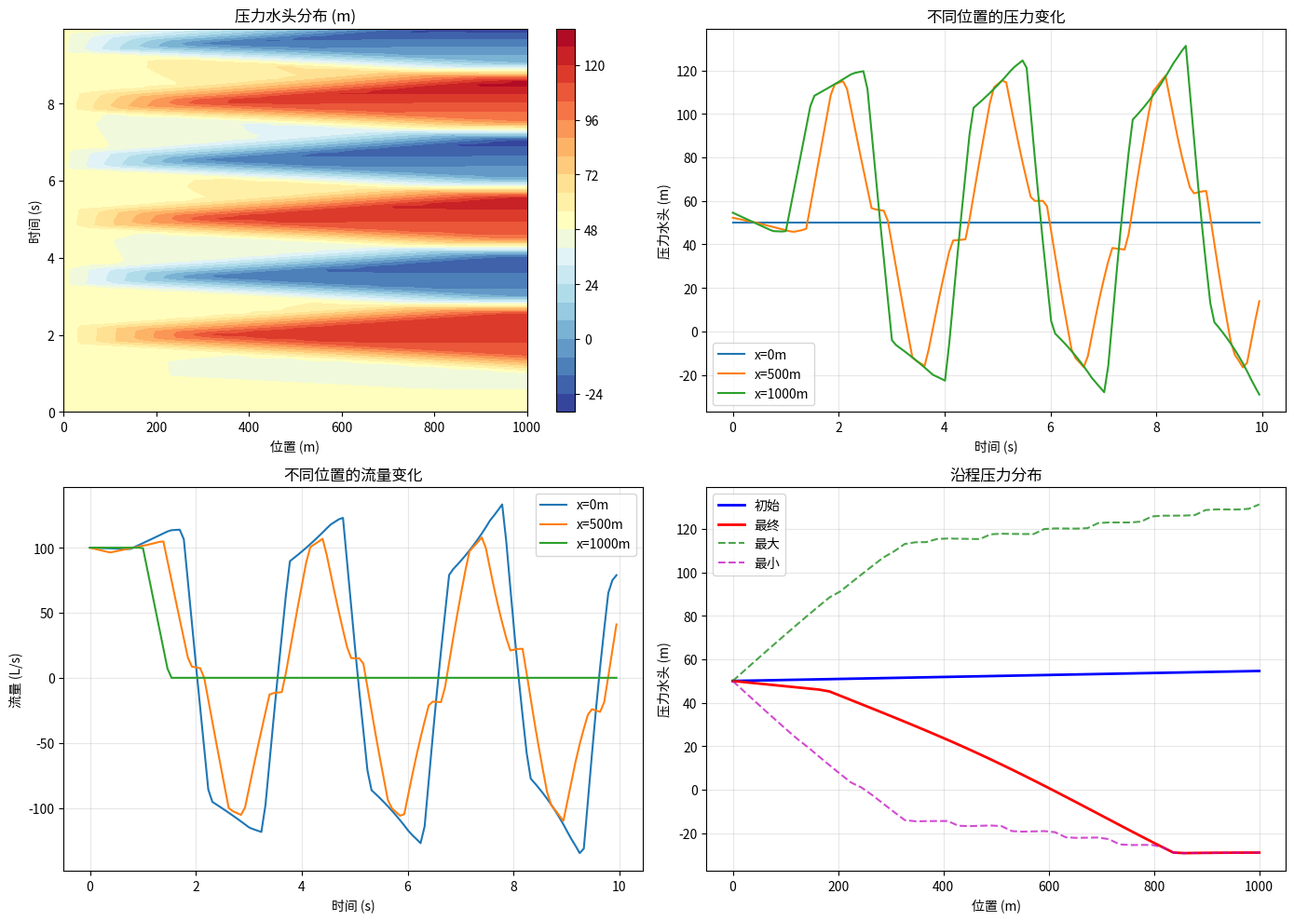

Write the Python code that produced this figure.
#!/usr/bin/env python
# -*- coding: utf-8 -*-
"""
有压管道流动求解器

实现有压管道系统的水力瞬变分析（水锤效应）。

控制方程（特征线法）：
1. 连续性方程：∂H/∂t + (a²/g)∂V/∂x = 0
2. 动量方程：∂V/∂t + g∂H/∂x + fV|V|/(2D) = 0

其中：
- H: 压力水头 (m)
- V: 流速 (m/s)
- a: 水锤波速 (m/s)
- f: 达西摩阻系数
- D: 管径 (m)
- g: 重力加速度 (m/s²)

使用特征线法（Method of Characteristics）求解。

参考文献：
- Wylie, E.B. and Streeter, V.L. "Fluid Transients in Systems"
- Chaudhry, M.H. "Applied Hydraulic Transients"

作者: Claude
日期: 2025-10-24
"""

import numpy as np
from typing import Tuple, Optional, Dict, List, Callable
from dataclasses import dataclass
import warnings


@dataclass
class PipelineConfig:
    """管道配置参数"""
    length: float              # 管道长度 (m)
    diameter: float            # 管道内径 (m)
    thickness: float = 0.01    # 管壁厚度 (m)
    roughness: float = 0.0001  # 绝对粗糙度 (m)

    # 材料参数
    youngs_modulus: float = 2.0e11  # 弹性模量 (Pa), 钢管
    poisson_ratio: float = 0.3       # 泊松比
    density: float = 7850            # 管材密度 (kg/m³)

    # 流体参数
    fluid_density: float = 1000      # 流体密度 (kg/m³)
    fluid_bulk_modulus: float = 2.2e9  # 体积弹性模量 (Pa)
    kinematic_viscosity: float = 1e-6  # 运动粘度 (m²/s)

    # 其他
    elevation_start: float = 0.0   # 起点高程 (m)
    elevation_end: float = 0.0     # 终点高程 (m)


class PressurizedFlowSolver:
    """
    有压管道流动求解器

    采用特征线法（Method of Characteristics, MOC）求解
    水锤方程。

    基本原理：
    将偏微分方程转换为沿特征线的常微分方程，
    特征线方程为：C+ 和 C- 线。
    """

    def __init__(self, config: PipelineConfig, nx: int = 50):
        """
        初始化求解器

        Args:
            config: 管道配置
            nx: 空间网格点数
        """
        self.config = config
        self.nx = nx

        # 空间离散
        self.x = np.linspace(0, config.length, nx)
        self.dx = config.length / (nx - 1)

        # 计算水锤波速
        self.wave_speed = self._calculate_wave_speed()

        # 计算达西摩阻系数
        self.friction_factor = self._calculate_friction_factor()

        # 状态变量
        self.H = None  # 压力水头 (m)
        self.V = None  # 流速 (m/s)
        self.Q = None  # 流量 (m³/s)

        # 时间步长（Courant条件）
        self.dt = None

        # 历史记录
        self.time_history = []
        self.H_history = []
        self.V_history = []
        self.Q_history = []

        # 边界条件
        self.bc_upstream = None
        self.bc_downstream = None

        # 结构物
        self.structures = {}

        print(f"有压管道求解器初始化:")
        print(f"  管道长度: {config.length} m")
        print(f"  管径: {config.diameter} m")
        print(f"  网格点数: {nx}")
        print(f"  水锤波速: {self.wave_speed:.2f} m/s")
        print(f"  摩阻系数: {self.friction_factor:.6f}")

    def _calculate_wave_speed(self) -> float:
        """
        计算水锤波速

        考虑管壁弹性的修正公式：
        a = sqrt(K/ρ) / sqrt(1 + (K/E)(D/e))

        其中：
        - K: 流体体积弹性模量
        - ρ: 流体密度
        - E: 管材弹性模量
        - D: 管径
        - e: 管壁厚度
        """
        K = self.config.fluid_bulk_modulus
        rho = self.config.fluid_density
        E = self.config.youngs_modulus
        D = self.config.diameter
        e = self.config.thickness

        # 不考虑管壁弹性的波速
        a0 = np.sqrt(K / rho)

        # 考虑管壁弹性的修正
        psi = 1.0 + (K / E) * (D / e)
        a = a0 / np.sqrt(psi)

        return a

    def _calculate_friction_factor(self, V_ref: float = 1.0) -> float:
        """
        计算达西摩阻系数

        使用Swamee-Jain公式（隐式Colebrook-White的显式近似）：
        f = 0.25 / [log10(ε/(3.7D) + 5.74/Re^0.9)]²

        Args:
            V_ref: 参考流速 (m/s)，用于估算雷诺数
        """
        D = self.config.diameter
        eps = self.config.roughness
        nu = self.config.kinematic_viscosity

        # 雷诺数
        Re = V_ref * D / nu

        if Re < 2300:
            # 层流
            f = 64 / Re
        else:
            # 湍流 - Swamee-Jain公式
            term1 = eps / (3.7 * D)
            term2 = 5.74 / (Re ** 0.9)
            f = 0.25 / (np.log10(term1 + term2)) ** 2

        return f

    def initialize_steady_state(self, Q0: float, H0: float):
        """
        初始化为稳态流动

        Args:
            Q0: 初始流量 (m³/s)
            H0: 上游压力水头 (m)
        """
        A = np.pi * (self.config.diameter / 2) ** 2
        V0 = Q0 / A

        # 初始流速（均匀）
        self.V = np.ones(self.nx) * V0

        # 沿程水头损失（稳态）
        L = self.config.length
        f = self.friction_factor
        D = self.config.diameter

        # 高程变化
        z = np.linspace(
            self.config.elevation_start,
            self.config.elevation_end,
            self.nx
        )

        # 计算各点压力水头
        self.H = np.zeros(self.nx)
        self.H[0] = H0

        for i in range(1, self.nx):
            # 摩阻损失
            dx = self.x[i] - self.x[i-1]
            hf = f * (V0 ** 2) / (2 * 9.81 * D) * dx

            # 高程损失
            dz = z[i] - z[i-1]

            # 总水头平衡
            self.H[i] = self.H[i-1] - hf - dz

        # 流量
        self.Q = self.V * A

        # 计算Courant稳定时间步长
        self.dt = self.dx / self.wave_speed * 0.9  # 0.9是安全系数

        print(f"\n稳态初始化:")
        print(f"  初始流量: {Q0:.4f} m³/s")
        print(f"  初始流速: {V0:.4f} m/s")
        print(f"  上游水头: {H0:.2f} m")
        print(f"  下游水头: {self.H[-1]:.2f} m")
        print(f"  总水头损失: {H0 - self.H[-1]:.2f} m")
        print(f"  时间步长: {self.dt:.6f} s (Courant)")

    def set_boundary_conditions(self,
                               bc_upstream: Callable[[float], Tuple[str, float]],
                               bc_downstream: Callable[[float], Tuple[str, float]]):
        """
        设置边界条件

        Args:
            bc_upstream: 上游边界条件函数
                返回 ('H', value) 或 ('Q', value)
            bc_downstream: 下游边界条件函数
                返回 ('H', value) 或 ('Q', value)

        示例：
            # 上游恒定水头
            bc_up = lambda t: ('H', 100.0)

            # 下游恒定流量
            bc_down = lambda t: ('Q', 0.1)

            # 时变边界
            bc_up = lambda t: ('H', 100.0 + 10*np.sin(2*np.pi*t/10))
        """
        self.bc_upstream = bc_upstream
        self.bc_downstream = bc_downstream

    def add_structure(self, structure, position: float):
        """
        在管道上添加结构物

        Args:
            structure: 结构物对象
            position: 位置 (m from start)
        """
        # 找到最近的网格点
        idx = np.argmin(np.abs(self.x - position))
        self.structures[idx] = structure
        print(f"添加结构物 {structure.__class__.__name__} 在位置 x={self.x[idx]:.2f}m (节点{idx})")

    def step(self, t: float) -> bool:
        """
        时间步进（特征线法）

        Args:
            t: 当前时间 (s)

        Returns:
            是否成功
        """
        g = 9.81
        a = self.wave_speed
        f = self.friction_factor
        D = self.config.diameter
        dt = self.dt
        dx = self.dx

        # 新时刻的值
        H_new = np.zeros(self.nx)
        V_new = np.zeros(self.nx)

        # 内部节点 - 使用特征线法
        for i in range(1, self.nx - 1):
            # 特征线C+：来自左侧
            Hp = self.H[i-1]
            Vp = self.V[i-1]

            # 特征线C-：来自右侧
            Hm = self.H[i+1]
            Vm = self.V[i+1]

            # C+ 线方程：Hp + (a/g)Vp - f(dt/(2D))|Vp|Vp
            Cp = Hp + (a / g) * Vp - f * (dx / (2 * D)) * abs(Vp) * Vp

            # C- 线方程：Hm - (a/g)Vm + f(dt/(2D))|Vm|Vm
            Cm = Hm - (a / g) * Vm - f * (dx / (2 * D)) * abs(Vm) * Vm

            # 求解新时刻的H和V
            H_new[i] = (Cp + Cm) / 2.0
            V_new[i] = (Cp - Cm) * g / (2.0 * a)

        # 边界条件
        # 上游边界
        bc_type_up, bc_value_up = self.bc_upstream(t)
        if bc_type_up == 'H':
            # 已知水头
            H_new[0] = bc_value_up
            # 使用C-线计算流速
            Hm = self.H[1]
            Vm = self.V[1]
            Cm = Hm - (a / g) * Vm - f * (dx / (2 * D)) * abs(Vm) * Vm
            V_new[0] = (H_new[0] - Cm) * g / a
        elif bc_type_up == 'Q':
            # 已知流量
            A = np.pi * (D / 2) ** 2
            V_new[0] = bc_value_up / A
            # 使用C-线计算水头
            Hm = self.H[1]
            Vm = self.V[1]
            Cm = Hm - (a / g) * Vm - f * (dx / (2 * D)) * abs(Vm) * Vm
            H_new[0] = Cm + (a / g) * V_new[0]

        # 下游边界
        bc_type_down, bc_value_down = self.bc_downstream(t)
        if bc_type_down == 'H':
            H_new[-1] = bc_value_down
            # 使用C+线计算流速
            Hp = self.H[-2]
            Vp = self.V[-2]
            Cp = Hp + (a / g) * Vp - f * (dx / (2 * D)) * abs(Vp) * Vp
            V_new[-1] = (Cp - H_new[-1]) * g / a
        elif bc_type_down == 'Q':
            A = np.pi * (D / 2) ** 2
            V_new[-1] = bc_value_down / A
            # 使用C+线计算水头
            Hp = self.H[-2]
            Vp = self.V[-2]
            Cp = Hp + (a / g) * Vp - f * (dx / (2 * D)) * abs(Vp) * Vp
            H_new[-1] = Cp - (a / g) * V_new[-1]

        # 更新状态
        self.H = H_new
        self.V = V_new
        A = np.pi * (D / 2) ** 2
        self.Q = self.V * A

        return True

    def solve(self, t_final: float, save_interval: int = 1) -> Tuple[np.ndarray, Dict]:
        """
        运行瞬变模拟

        Args:
            t_final: 模拟总时间 (s)
            save_interval: 保存间隔（步数）

        Returns:
            (time, results): 时间数组和结果字典
        """
        if self.H is None or self.V is None:
            raise RuntimeError("请先调用 initialize_steady_state() 初始化")

        if self.bc_upstream is None or self.bc_downstream is None:
            raise RuntimeError("请先调用 set_boundary_conditions() 设置边界条件")

        # 清空历史
        self.time_history = []
        self.H_history = []
        self.V_history = []
        self.Q_history = []

        # 保存初始状态
        self.time_history.append(0.0)
        self.H_history.append(self.H.copy())
        self.V_history.append(self.V.copy())
        self.Q_history.append(self.Q.copy())

        # 时间步进
        n_steps = int(t_final / self.dt)
        t = 0.0

        print(f"\n开始瞬变模拟:")
        print(f"  总时间: {t_final} s")
        print(f"  时间步数: {n_steps}")
        print(f"  时间步长: {self.dt:.6f} s")

        for step in range(1, n_steps + 1):
            t += self.dt

            # 时间步进
            success = self.step(t)

            if not success:
                warnings.warn(f"模拟在 t={t:.4f}s 时失败")
                break

            # 保存结果
            if step % save_interval == 0:
                self.time_history.append(t)
                self.H_history.append(self.H.copy())
                self.V_history.append(self.V.copy())
                self.Q_history.append(self.Q.copy())

            # 进度输出
            if step % max(1, n_steps // 20) == 0:
                progress = step / n_steps * 100
                print(f"  进度: {progress:.1f}% (t={t:.4f}s, "
                      f"H_max={np.max(self.H):.2f}m, "
                      f"H_min={np.min(self.H):.2f}m)")

        # 转换为numpy数组
        time = np.array(self.time_history)
        results = {
            'H': np.array(self.H_history),
            'V': np.array(self.V_history),
            'Q': np.array(self.Q_history),
            'x': self.x,
            'wave_speed': self.wave_speed,
            'friction_factor': self.friction_factor
        }

        print(f"\n模拟完成!")
        print(f"  最大压力水头: {np.max(results['H']):.2f} m")
        print(f"  最小压力水头: {np.min(results['H']):.2f} m")
        print(f"  压力波动: {np.max(results['H']) - np.min(results['H']):.2f} m")

        return time, results

    def get_pressure_at(self, position: float) -> float:
        """
        获取指定位置的当前压力水头

        Args:
            position: 位置 (m from start)

        Returns:
            压力水头 (m)
        """
        idx = np.argmin(np.abs(self.x - position))
        return self.H[idx]

    def get_flow_rate_at(self, position: float) -> float:
        """
        获取指定位置的当前流量

        Args:
            position: 位置 (m from start)

        Returns:
            流量 (m³/s)
        """
        idx = np.argmin(np.abs(self.x - position))
        return self.Q[idx]


if __name__ == "__main__":
    # 测试代码
    print("=" * 80)
    print("有压管道流动求解器测试")
    print("=" * 80)

    # 创建管道配置
    config = PipelineConfig(
        length=1000.0,        # 1km管道
        diameter=0.5,         # 0.5m直径
        thickness=0.01,       # 10mm壁厚
        roughness=0.0001,     # 0.1mm粗糙度（钢管）
        elevation_start=0.0,
        elevation_end=-5.0    # 5m高差（下坡）
    )

    # 创建求解器
    solver = PressurizedFlowSolver(config, nx=50)

    # 初始化稳态
    Q0 = 0.1  # 100 L/s
    H0 = 50.0  # 50m水头
    solver.initialize_steady_state(Q0, H0)

    # 设置边界条件 - 模拟阀门快速关闭
    def bc_upstream(t):
        # 上游恒定水头
        return ('H', H0)

    def bc_downstream(t):
        # 下游阀门在t=1s时从Q0快速关闭到0
        t_close = 1.0
        t_duration = 0.5  # 0.5秒关闭时间

        if t < t_close:
            Q = Q0
        elif t < t_close + t_duration:
            # 线性关闭
            Q = Q0 * (1 - (t - t_close) / t_duration)
        else:
            Q = 0.0

        return ('Q', Q)

    solver.set_boundary_conditions(bc_upstream, bc_downstream)

    # 运行模拟
    time, results = solver.solve(t_final=10.0, save_interval=5)

    # 绘图
    try:
        import matplotlib.pyplot as plt

        fig, axes = plt.subplots(2, 2, figsize=(14, 10))

        # 1. 压力水头时空分布
        ax = axes[0, 0]
        X, T = np.meshgrid(results['x'], time)
        contour = ax.contourf(X, T, results['H'], levels=20, cmap='RdYlBu_r')
        ax.set_xlabel('位置 (m)')
        ax.set_ylabel('时间 (s)')
        ax.set_title('压力水头分布 (m)')
        plt.colorbar(contour, ax=ax)

        # 2. 特定位置压力变化
        ax = axes[0, 1]
        positions = [0, config.length/2, config.length]
        for pos in positions:
            idx = np.argmin(np.abs(results['x'] - pos))
            ax.plot(time, results['H'][:, idx], label=f'x={pos:.0f}m')
        ax.set_xlabel('时间 (s)')
        ax.set_ylabel('压力水头 (m)')
        ax.set_title('不同位置的压力变化')
        ax.legend()
        ax.grid(True, alpha=0.3)

        # 3. 流量变化
        ax = axes[1, 0]
        for pos in positions:
            idx = np.argmin(np.abs(results['x'] - pos))
            ax.plot(time, results['Q'][:, idx] * 1000, label=f'x={pos:.0f}m')
        ax.set_xlabel('时间 (s)')
        ax.set_ylabel('流量 (L/s)')
        ax.set_title('不同位置的流量变化')
        ax.legend()
        ax.grid(True, alpha=0.3)

        # 4. 最终压力分布
        ax = axes[1, 1]
        ax.plot(results['x'], results['H'][0, :], 'b-', label='初始', linewidth=2)
        ax.plot(results['x'], results['H'][-1, :], 'r-', label='最终', linewidth=2)
        ax.plot(results['x'], np.max(results['H'], axis=0), 'g--', label='最大', alpha=0.7)
        ax.plot(results['x'], np.min(results['H'], axis=0), 'm--', label='最小', alpha=0.7)
        ax.set_xlabel('位置 (m)')
        ax.set_ylabel('压力水头 (m)')
        ax.set_title('沿程压力分布')
        ax.legend()
        ax.grid(True, alpha=0.3)

        plt.tight_layout()
        plt.savefig('pressurized_flow_test.png', dpi=150, bbox_inches='tight')
        print(f"\n 测试结果已保存到: pressurized_flow_test.png")

    except ImportError:
        print("\n(Matplotlib未安装，跳过绘图)")

    print("\n" + "=" * 80)
    print("测试完成！")
